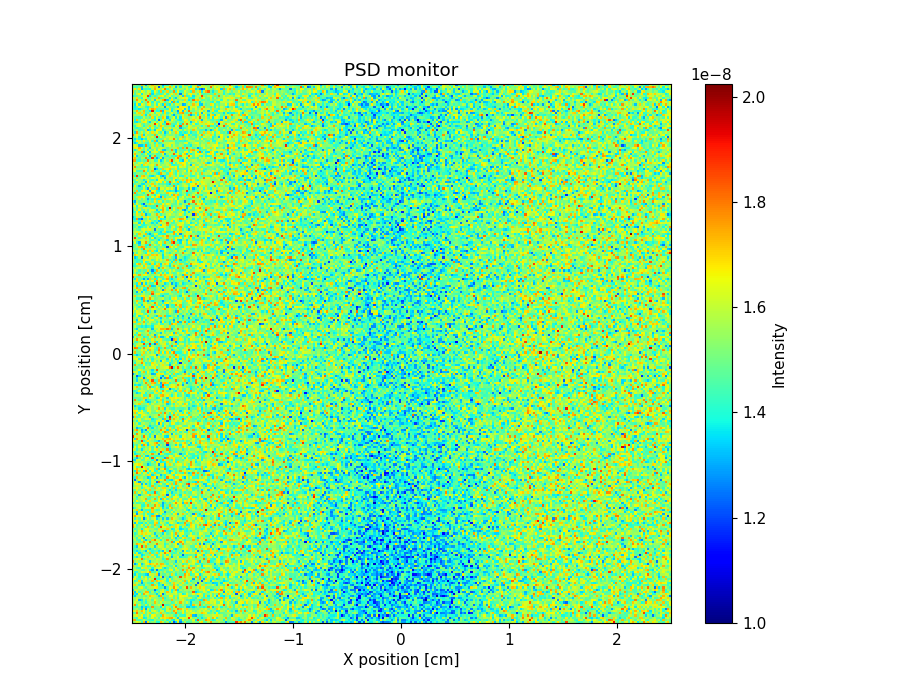

Values plotted in this chart, from the file beside it:
x_axis, Intensity, Error
1.519835830999999974e-08, 1.559819444000000022e-08, 1.639829345999999891e-08, 1.599833924000000033e-08, 1.439828862999999981e-08, 1.719824839000000114e-08, 1.255860442999999930e-08, 1.679816969999999878e-08, 1.479852610000000018e-08, 1.527841401999999886e-08, 1.551836912999999844e-08, 1.399866681999999949e-08, 1.391855762999999954e-08, 1.719817692000000102e-08, 1.599837000999999905e-08, 1.463852431999999983e-08, 1.543829638999999936e-08, 1.367848913999999987e-08, 1.567853792999999876e-08, 1.223876160999999956e-08, 1.351863740000000037e-08, 1.623824786000000147e-08, 1.279867016000000073e-08, 1.447863324999999987e-08
1.743798932000000160e-08, 1.751812898000000018e-08, 1.471846637999999995e-08, 1.447851649999999988e-08, 1.487846300999999948e-08, 1.599820356000000141e-08, 1.487854280000000026e-08, 1.479843728000000032e-08, 1.431855712999999965e-08, 1.399850307999999924e-08, 1.567833154999999882e-08, 1.487847869999999968e-08, 1.527838554999999921e-08, 1.511817915000000015e-08, 1.455862708000000044e-08, 1.575842744000000115e-08, 1.407862446999999978e-08, 1.575837327999999977e-08, 1.407876604000000073e-08, 1.359865025999999990e-08, 1.591853836999999906e-08, 1.655834361000000028e-08, 1.335880747999999923e-08, 1.623841729999999857e-08
1.519826605000000110e-08, 1.479834436000000081e-08, 1.423837253000000064e-08, 1.639831955000000078e-08, 1.687820239000000081e-08, 1.367846618000000017e-08, 1.383859124000000044e-08, 1.559856381000000100e-08, 1.527835527999999899e-08, 1.639829558000000091e-08, 1.503836282000000156e-08, 1.575838624000000125e-08, 1.455857805000000020e-08, 1.631831927000000063e-08, 1.695825097999999965e-08, 1.679827866000000108e-08, 1.703836321999999975e-08, 1.743804848000000127e-08, 1.759836316000000044e-08, 1.623844869999999866e-08, 1.543842282999999929e-08, 1.335853507000000024e-08, 1.607839522000000003e-08, 1.639846242999999868e-08
1.599832596000000073e-08, 1.599822917000000114e-08, 1.671833721999999918e-08, 1.559843914000000047e-08, 1.655824451000000013e-08, 1.431848671000000070e-08, 1.511841673000000011e-08, 1.599844803000000043e-08, 1.455858780000000082e-08, 1.647835101999999945e-08, 1.671830455000000151e-08, 1.527842299999999874e-08, 1.527858788000000035e-08, 1.431868746999999918e-08, 1.743813775999999863e-08, 1.607836545999999981e-08, 1.567837452000000143e-08, 1.535833402999999939e-08, 1.575846323000000114e-08, 1.479862316000000035e-08, 1.383872439000000069e-08, 1.559839557999999915e-08, 1.431857823999999960e-08, 1.423855315999999982e-08
1.463874019999999950e-08, 1.471838581000000024e-08, 1.799792319000000059e-08, 1.543850338000000098e-08, 1.503841779000000139e-08, 1.679827469999999916e-08, 1.471856866999999963e-08, 1.583848176000000131e-08, 1.695812184999999869e-08, 1.463858752000000013e-08, 1.527869122999999938e-08, 1.599826077000000129e-08, 1.535836125999999930e-08, 1.719824499000000005e-08, 1.551838611999999906e-08, 1.535846820000000129e-08, 1.447851528999999966e-08, 1.511834220000000001e-08, 1.447865683999999928e-08, 1.519834286999999879e-08, 1.775830877000000058e-08, 1.447867259000000017e-08, 1.471852065999999938e-08, 1.663836678000000127e-08
1.671815850000000045e-08, 1.599853199999999957e-08, 1.719813301000000042e-08, 1.583834707999999941e-08, 1.727808932999999913e-08, 1.647812287999999852e-08, 1.463852903999999935e-08, 1.591824361999999858e-08, 1.415858042999999936e-08, 1.607816304999999997e-08, 1.639843298999999988e-08, 1.527837993000000106e-08, 1.439855759000000018e-08, 1.599841461000000003e-08, 1.615837417000000049e-08, 1.431863592999999995e-08, 1.607861693000000106e-08, 1.583853666000000062e-08, 1.503838044000000023e-08, 1.759834232999999926e-08, 1.679835549999999845e-08, 1.487851049999999989e-08, 1.535851541000000129e-08, 1.655839863999999913e-08
1.447845729999999920e-08, 1.527855194000000113e-08, 1.567835662000000069e-08, 1.495842935999999923e-08, 1.359853262999999929e-08, 1.695816032000000152e-08, 1.295874937000000045e-08, 1.607858435000000027e-08, 1.463828432999999927e-08, 1.559840340999999950e-08, 1.447858919000000005e-08, 1.487855834999999943e-08, 1.487839718000000050e-08, 1.551831409000000141e-08, 1.415856377000000000e-08, 1.415879209999999950e-08, 1.599836259999999851e-08, 1.719836709000000093e-08, 1.487860479000000034e-08, 1.551833223999999975e-08, 1.607837279999999983e-08, 1.791839071000000067e-08, 1.727816125999999840e-08, 1.631846205000000016e-08
1.463844005000000060e-08, 1.471855896999999985e-08, 1.431837436000000045e-08, 1.503845963000000083e-08, 1.327865499000000036e-08, 1.431859439000000061e-08, 1.343878985000000044e-08, 1.407854709999999943e-08, 1.463861590999999942e-08, 1.775822546000000066e-08, 1.479861251999999927e-08, 1.511849597000000155e-08, 1.527841162000000140e-08, 1.367865374999999924e-08, 1.671836116000000119e-08, 1.455863331000000028e-08, 1.591842682999999891e-08, 1.543861880999999923e-08, 1.415862297000000068e-08, 1.679824997999999988e-08, 1.799828919000000146e-08, 1.527850730999999898e-08, 1.439873960999999997e-08, 1.479843780999999999e-08
1.575829086999999848e-08, 1.775819901999999951e-08, 1.431847590000000072e-08, 1.607824590000000074e-08, 1.471849855000000077e-08, 1.447850448999999952e-08, 1.607834507000000141e-08, 1.447860081999999996e-08, 1.599852287999999865e-08, 1.463851086999999968e-08, 1.551860043000000104e-08, 1.567836848999999835e-08, 1.615835484000000144e-08, 1.535843873999999951e-08, 1.951829848999999917e-08, 1.439855827000000073e-08, 1.431874744000000059e-08, 1.471843334999999984e-08, 1.551832661000000011e-08, 1.703824042000000031e-08, 1.407862812999999995e-08, 1.551831488000000018e-08, 1.479851436000000041e-08, 1.567858700999999985e-08
1.519843664999999923e-08, 1.623841525999999859e-08, 1.543844608000000092e-08, 1.527862183000000042e-08, 1.415846561999999932e-08, 1.511843880000000102e-08, 1.391865779000000069e-08, 1.535855348999999887e-08, 1.559831550999999960e-08, 1.527839669000000045e-08, 1.727822494999999901e-08, 1.567839787999999961e-08, 1.511846434999999841e-08, 1.615852893999999903e-08, 1.511843627999999890e-08, 1.559856971000000123e-08, 1.527857893000000163e-08, 1.535847534000000125e-08, 1.431871109999999960e-08, 1.479858380000000037e-08, 1.615837819000000144e-08, 1.535857521000000050e-08, 1.743837899000000058e-08, 1.599845517999999857e-08
1.519846671000000121e-08, 1.551847421999999902e-08, 1.655839180000000092e-08, 1.319860752999999973e-08, 1.367850287000000045e-08, 1.551845587999999880e-08, 1.431850167999999935e-08, 1.575847946000000086e-08, 1.583841827000000076e-08, 1.463848889000000062e-08, 1.647845769000000086e-08, 1.559828587999999893e-08, 1.519849181000000094e-08, 1.511851488999999897e-08, 1.695836204000000097e-08, 1.455875406999999973e-08, 1.479856244999999936e-08, 1.487864828999999931e-08, 1.735825921999999858e-08, 1.527864186000000134e-08, 1.527851706000000126e-08, 1.503845743000000012e-08, 1.583841550999999922e-08, 1.663849213000000070e-08
1.599824032999999874e-08, 1.543845657999999930e-08, 1.591833624000000130e-08, 1.543843488999999884e-08, 1.511839578000000088e-08, 1.607830098000000043e-08, 1.551833553999999915e-08, 1.527841508999999970e-08, 1.647825237999999844e-08, 1.543840155000000045e-08, 1.551847663999999946e-08, 1.535847230000000095e-08, 1.487852562999999926e-08, 1.471864860999999964e-08, 1.735826050000000097e-08, 1.391851618000000039e-08, 1.495852577999999986e-08, 1.559859554000000069e-08, 1.575858437000000105e-08, 1.479855891000000055e-08, 1.687833637000000084e-08, 1.415855774000000023e-08, 1.631843190999999948e-08, 1.591844257000000161e-08
1.439845532000000017e-08, 1.335858584000000037e-08, 1.503851132999999911e-08, 1.543845827000000000e-08, 1.503844857000000160e-08, 1.535825565000000054e-08, 1.439846647999999943e-08, 1.559841823000000058e-08, 1.719810195000000144e-08, 1.679830008999999915e-08, 1.583842610000000111e-08, 1.535844383000000130e-08, 1.351874050000000015e-08, 1.751847400999999883e-08, 1.487843939000000055e-08, 1.511851189999999951e-08, 1.503851664000000064e-08, 1.655852079999999903e-08, 1.663824069000000062e-08, 1.455861647000000053e-08, 1.543849768999999900e-08, 1.479859455999999950e-08, 1.655832918000000114e-08, 1.655827822000000078e-08
1.775810255999999954e-08, 1.383866154999999952e-08, 1.351877009999999966e-08, 1.623836654000000158e-08, 1.423847034000000022e-08, 1.751812714000000026e-08, 1.623827487000000164e-08, 1.615845442999999861e-08, 1.487863705999999954e-08, 1.511846397999999946e-08, 1.511855204000000006e-08, 1.351862902000000068e-08, 1.527859035999999982e-08, 1.639836434999999851e-08, 1.247877250000000071e-08, 1.455861963000000055e-08, 1.607847284000000128e-08, 1.575846580000000080e-08, 1.583851870999999903e-08, 1.583856709999999973e-08, 1.615840244000000007e-08, 1.503859831999999888e-08, 1.607856475000000063e-08, 1.375874760999999977e-08
1.703824963999999961e-08, 1.335883463000000044e-08, 1.599841337999999848e-08, 1.439844415999999926e-08, 1.495841607999999963e-08, 1.575845626000000008e-08, 1.735832163000000011e-08, 1.727808988999999997e-08, 1.415857985000000050e-08, 1.567836257999999994e-08, 1.383864919999999972e-08, 1.543832090000000039e-08, 1.439859481000000014e-08, 1.623834620999999891e-08, 1.631853598000000006e-08, 1.487854210999999988e-08, 1.727827923999999994e-08, 1.583845218000000148e-08, 1.415864292999999943e-08, 1.599839816000000058e-08, 1.647834114000000093e-08, 1.415859483000000064e-08, 1.447864393000000030e-08, 1.503854706000000008e-08
1.351865452000000054e-08, 1.591834848000000123e-08, 1.591838462999999869e-08, 1.535845543999999987e-08, 1.511857152000000164e-08, 1.527841636000000060e-08, 1.575833648000000127e-08, 1.439865700000000027e-08, 1.503858166000000118e-08, 1.495855142999999893e-08, 1.247869658000000000e-08, 1.391880278000000076e-08, 1.487854839000000056e-08, 1.559844464000000057e-08, 1.631840303999999971e-08, 1.495862826999999960e-08, 1.399859116999999936e-08, 1.623844761999999964e-08, 1.391870807000000051e-08, 1.511874015999999849e-08, 1.759839683999999993e-08, 1.351870840999999968e-08, 1.559854629000000071e-08, 1.503851443999999993e-08
1.551835923999999843e-08, 1.503842633999999997e-08, 1.471846597999999982e-08, 1.615843150999999991e-08, 1.663838616000000116e-08, 1.511841288000000136e-08, 1.431852586000000077e-08, 1.535848117000000096e-08, 1.567854025000000082e-08, 1.583845113999999850e-08, 1.663833828999999864e-08, 1.687816964000000113e-08, 1.471851276000000017e-08, 1.447860170000000057e-08, 1.479849942999999945e-08, 1.279882725999999952e-08, 1.439860757999999974e-08, 1.639854855999999917e-08, 1.591852038999999962e-08, 1.775823841000000065e-08, 1.647840021999999859e-08, 1.575861819000000157e-08, 1.439869211999999956e-08, 1.559861885000000134e-08
1.615836366000000061e-08, 1.703835957999999925e-08, 1.559840309999999957e-08, 1.423847844999999933e-08, 1.455856346000000034e-08, 1.383864574999999945e-08, 1.583820823999999883e-08, 1.543850881000000056e-08, 1.495857333000000095e-08, 1.759825180000000068e-08, 1.455866207000000018e-08, 1.599851230999999975e-08, 1.383863962999999948e-08, 1.447849097000000051e-08, 1.319872932000000067e-08, 1.639840313000000128e-08, 1.559853370999999968e-08, 1.511866314000000074e-08, 1.503854720999999930e-08, 1.719839283000000020e-08, 1.567856019999999974e-08, 1.431862714000000030e-08, 1.615848982999999997e-08, 1.543857407999999871e-08
1.559855979000000005e-08, 1.535833255999999842e-08, 1.615821691999999916e-08, 1.543849653999999946e-08, 1.295875990000000000e-08, 1.479851099000000049e-08, 1.543853635999999859e-08, 1.455850658000000008e-08, 1.447850603999999919e-08, 1.399880115000000046e-08, 1.607852828999999993e-08, 1.511846767999999898e-08, 1.367865542000000027e-08, 1.535853634999999903e-08, 1.615833654999999875e-08, 1.575840622999999952e-08, 1.511844099000000023e-08, 1.439859088999999922e-08, 1.559873917000000131e-08, 1.703833189999999837e-08, 1.599846968999999973e-08, 1.583847568999999888e-08, 1.519858481000000080e-08, 1.679841004000000028e-08
1.607829360000000105e-08, 1.407870325000000041e-08, 1.471860544000000027e-08, 1.703814567999999889e-08, 1.343879588000000021e-08, 1.607829014000000094e-08, 1.583855693999999914e-08, 1.535841819999999859e-08, 1.519851330000000133e-08, 1.735844737000000148e-08, 1.455855276000000024e-08, 1.719835755999999838e-08, 1.599835046000000026e-08, 1.687829444000000121e-08, 1.623842661999999956e-08, 1.551848734000000122e-08, 1.391872418000000052e-08, 1.679835620000000032e-08, 1.551852665000000035e-08, 1.519858275999999932e-08, 1.503857115999999949e-08, 1.583853750000000022e-08, 1.615859313999999965e-08, 1.503864714999999906e-08
1.671827051999999943e-08, 1.623841587999999845e-08, 1.463861851000000025e-08, 1.455861985000000029e-08, 1.543840923999999976e-08, 1.551859069999999843e-08, 1.655845054000000079e-08, 1.487862410999999955e-08, 1.631831040000000062e-08, 1.575824339000000121e-08, 1.911803407000000097e-08, 1.431853239000000070e-08, 1.415872067000000039e-08, 1.495860417999999838e-08, 1.495859240000000091e-08, 1.607844396000000002e-08, 1.391869717000000034e-08, 1.647843170999999886e-08, 1.439866537000000013e-08, 1.535869808999999864e-08, 1.575842134000000086e-08, 1.567868725000000136e-08, 1.519860464999999985e-08, 1.591859402000000109e-08
1.375868485000000061e-08, 1.623846772000000108e-08, 1.543837441000000073e-08, 1.383851200000000065e-08, 1.631837446999999838e-08, 1.487848868999999972e-08, 1.599838260999999976e-08, 1.431864959000000001e-08, 1.463859513000000073e-08, 1.623830278000000045e-08, 1.463865876000000067e-08, 1.495855373999999950e-08, 1.455862510999999932e-08, 1.663844539000000135e-08, 1.231870814999999977e-08, 1.519874473000000017e-08, 1.479850963999999923e-08, 1.327879487000000061e-08, 1.431878386000000029e-08, 1.551859606999999899e-08, 1.591856065000000153e-08, 1.463862250999999987e-08, 1.847817509000000148e-08, 1.559858425000000024e-08
1.495854147999999990e-08, 1.359856513999999956e-08, 1.567849954000000125e-08, 1.415858915000000015e-08, 1.463863732999999930e-08, 1.423866906000000037e-08, 1.351871864000000079e-08, 1.311885997000000041e-08, 1.631831027000000107e-08, 1.599854090999999894e-08, 1.559855081000000016e-08, 1.695833100999999985e-08, 1.287888081000000060e-08, 1.543843838000000012e-08, 1.455878664000000068e-08, 1.471853439999999979e-08, 1.543843038999999906e-08, 1.455841557999999920e-08, 1.695850016000000000e-08, 1.535852018000000165e-08, 1.383890094999999974e-08, 1.519861645999999849e-08, 1.463870066000000079e-08, 1.447874924000000062e-08
1.623839796000000134e-08, 1.399859482999999954e-08, 1.399849847999999943e-08, 1.519852676999999951e-08, 1.615852611999999847e-08, 1.583864439000000137e-08, 1.559853084999999976e-08, 1.647835839999999882e-08, 1.751830918999999956e-08, 1.439856604000000040e-08, 1.455863107000000022e-08, 1.591838138000000014e-08, 1.391862200000000070e-08, 1.551851157000000017e-08, 1.487864280000000071e-08, 1.583855402999999838e-08, 1.447867457999999932e-08, 1.463846714999999931e-08, 1.503858387000000006e-08, 1.575863145999999968e-08, 1.479873579999999920e-08, 1.527862704999999844e-08, 1.471870189000000041e-08, 1.535864209999999883e-08
1.463852586999999950e-08, 1.599839056000000147e-08, 1.567846732999999942e-08, 1.535858255000000052e-08, 1.455849568999999975e-08, 1.455876518999999963e-08, 1.543849710999999849e-08, 1.599850323000000148e-08, 1.391856488999999920e-08, 1.311875670999999992e-08, 1.543864909000000094e-08, 1.247885230999999951e-08, 1.479848070000000060e-08, 1.423871791000000023e-08, 1.455863151999999954e-08, 1.527848049000000069e-08, 1.487853863000000009e-08, 1.631851470999999941e-08, 1.647836708000000027e-08, 1.415871386999999988e-08, 1.591857144000000018e-08, 1.591838145000000066e-08, 1.479864531999999980e-08, 1.775838419999999932e-08
1.567850124000000013e-08, 1.543838075999999862e-08, 1.439838279000000071e-08, 1.399860119000000057e-08, 1.655842333000000055e-08, 1.575837961999999947e-08, 1.687843656999999969e-08, 1.535854339000000061e-08, 1.599847096999999881e-08, 1.383877844000000055e-08, 1.591852257999999883e-08, 1.607853699999999923e-08, 1.631852590000000148e-08, 1.655831904999999841e-08, 1.463874153999999926e-08, 1.351882592000000058e-08, 1.447863107000000050e-08, 1.575853798999999917e-08, 1.511859850000000065e-08, 1.495852291999999994e-08, 1.663851433999999934e-08, 1.463877395999999934e-08, 1.519869340999999903e-08, 1.535855368000000075e-08
1.727822986999999860e-08, 1.559847990999999907e-08, 1.527845692000000095e-08, 1.623854083999999924e-08, 1.455863175000000077e-08, 1.535839697000000059e-08, 1.567845517000000150e-08, 1.431845210999999959e-08, 1.439866570999999958e-08, 1.559846098000000015e-08, 1.727829100000000104e-08, 1.559849289000000023e-08, 1.503861140999999991e-08, 1.687837759000000041e-08, 1.607845168000000049e-08, 1.631830743999999901e-08, 1.527847530000000053e-08, 1.479869160999999983e-08, 1.463866506999999921e-08, 1.623856298999999886e-08, 1.351869126000000001e-08, 1.511850960999999861e-08, 1.551873188000000075e-08, 1.735843468999999876e-08
1.559845489999999954e-08, 1.287869153999999933e-08, 1.399863731000000018e-08, 1.655835989999999902e-08, 1.343859525999999946e-08, 1.471866202000000044e-08, 1.631837007999999847e-08, 1.663841459000000146e-08, 1.727838380000000085e-08, 1.687847725999999960e-08, 1.615853654999999964e-08, 1.727833925000000071e-08, 1.575831803000000118e-08, 1.735844278999999969e-08, 1.719839820000000075e-08, 1.503856143000000019e-08, 1.423866513999999945e-08, 1.551846257999999928e-08, 1.583848200999999891e-08, 1.447862430999999934e-08, 1.543863392000000058e-08, 1.519863721000000096e-08, 1.575857415000000143e-08, 1.415868506000000078e-08
1.783821607000000054e-08, 1.511862052999999890e-08, 1.583840488000000129e-08, 1.527865126000000103e-08, 1.543846351000000101e-08, 1.583855664999999888e-08, 1.647841828000000004e-08, 1.543857542000000012e-08, 1.351869583000000031e-08, 1.527867592999999946e-08, 1.551845789999999911e-08, 1.583866151000000154e-08, 1.543857228999999962e-08, 1.535860422999999949e-08, 1.511867982999999961e-08, 1.439866579999999977e-08, 1.479863321999999925e-08, 1.543854136999999837e-08, 1.511868079000000057e-08, 1.503856150000000071e-08, 1.335873840000000003e-08, 1.575846041999999876e-08, 1.495864496999999996e-08, 1.663852045999999931e-08
1.495855386000000087e-08, 1.583837552999999938e-08, 1.623836787000000151e-08, 1.623845286999999883e-08, 1.807838943999999922e-08, 1.447859653999999992e-08, 1.551838232000000116e-08, 1.519851052000000012e-08, 1.575855140999999980e-08, 1.583852462000000075e-08, 1.527848235999999847e-08, 1.599837106999999840e-08, 1.575857973999999841e-08, 1.567878380000000153e-08, 1.407866870000000015e-08, 1.471871964000000028e-08, 1.767833757999999995e-08, 1.487880384999999993e-08, 1.615869620999999991e-08, 1.583850925000000032e-08, 1.519852458000000030e-08, 1.575854898999999936e-08, 1.591852740000000003e-08, 1.551861054999999897e-08
1.439869322999999975e-08, 1.471864092000000033e-08, 1.367878463999999977e-08, 1.535838642999999955e-08, 1.391877333000000047e-08, 1.583849834999999849e-08, 1.575845496999999950e-08, 1.711834384999999942e-08, 1.591848581999999968e-08, 1.495842893000000124e-08, 1.615847274999999916e-08, 1.391869660999999950e-08, 1.439874497000000069e-08, 1.591852306999999915e-08, 1.455866161999999921e-08, 1.591843449000000036e-08, 1.615853580000000023e-08, 1.559845897999999951e-08, 1.311880062000000051e-08, 1.543855105000000013e-08, 1.519847580999999914e-08, 1.647854479000000050e-08, 1.375864516999999921e-08, 1.415880528000000072e-08
1.399866616000000027e-08, 1.671843833000000147e-08, 1.583858953999999961e-08, 1.575848019000000059e-08, 1.351872830999999941e-08, 1.383888759999999962e-08, 1.543834051000000151e-08, 1.519866606999999924e-08, 1.495850250999999856e-08, 1.687832395999999870e-08, 1.447874959999999974e-08, 1.391867353000000009e-08, 1.575859758000000013e-08, 1.671850206000000144e-08, 1.495851585000000049e-08, 1.607861402999999848e-08, 1.423855770000000061e-08, 1.647854834000000081e-08, 1.383871167000000028e-08, 1.559867969000000022e-08, 1.559843012000000123e-08, 1.511874581999999930e-08, 1.511865298000000015e-08, 1.231891483999999965e-08
1.591854783000000109e-08, 1.431860203000000073e-08, 1.631834384999999887e-08, 1.351871159999999921e-08, 1.431849581000000029e-08, 1.559865566000000133e-08, 1.487875720000000078e-08, 1.463861472000000053e-08, 1.727840345000000132e-08, 1.423859425999999969e-08, 1.503870005999999922e-08, 1.711840247000000123e-08, 1.439869738000000024e-08, 1.615861805000000081e-08, 1.583858888000000039e-08, 1.799837079999999918e-08, 1.671855264999999953e-08, 1.535854867000000097e-08, 1.463875638000000002e-08, 1.415876376999999924e-08, 1.463871376000000000e-08, 1.583858227000000010e-08, 1.415885975000000039e-08, 1.519860681000000120e-08
1.471849064000000007e-08, 1.431849296000000021e-08, 1.359861334999999988e-08, 1.439868475999999986e-08, 1.527845581000000076e-08, 1.439884630999999924e-08, 1.319868609000000062e-08, 1.647837356000000101e-08, 1.471857570999999956e-08, 1.407874902000000060e-08, 1.471865395000000068e-08, 1.479864118000000080e-08, 1.375870792000000019e-08, 1.463856122000000002e-08, 1.327869169000000048e-08, 1.647846955999999852e-08, 1.471868478999999992e-08, 1.879839296999999902e-08, 1.415869050000000020e-08, 1.551844902000000091e-08, 1.415874903000000016e-08, 1.527855926999999967e-08, 1.551854646000000154e-08, 1.303893712999999947e-08
1.455852442999999998e-08, 1.471854974000000071e-08, 1.479859263999999922e-08, 1.527854535999999871e-08, 1.679840674000000088e-08, 1.615847199000000156e-08, 1.535854922999999850e-08, 1.455865864999999942e-08, 1.359876574000000064e-08, 1.471858864999999971e-08, 1.575850113999999983e-08, 1.487857993000000002e-08, 1.495879259000000037e-08, 1.559855623999999974e-08, 1.631857785000000067e-08, 1.615853288000000128e-08, 1.487855888000000076e-08, 1.567862278999999835e-08, 1.647860376999999978e-08, 1.399867348000000062e-08, 1.351885837000000017e-08, 1.447885702000000056e-08, 1.551874166000000089e-08, 1.615852902999999923e-08
1.527850349000000141e-08, 1.415862864999999951e-08, 1.335873265000000068e-08, 1.615847167000000013e-08, 1.847824950999999840e-08, 1.471867571999999984e-08, 1.743851774999999915e-08, 1.535872075999999975e-08, 1.559839819000000148e-08, 1.591847387000000001e-08, 1.335873888000000052e-08, 1.519860767999999866e-08, 1.631858739999999958e-08, 1.623845878999999873e-08, 1.591860089000000047e-08, 1.439871393999999957e-08, 1.591846166999999943e-08, 1.527858833999999950e-08, 1.487880646000000060e-08, 1.535879004999999884e-08, 1.639858953999999933e-08, 1.575871864000000133e-08, 1.415864186000000025e-08, 1.535859464000000123e-08
1.551860728999999892e-08, 1.535868088999999978e-08, 1.743836704000000091e-08, 1.687835280999999880e-08, 1.583859837000000027e-08, 1.591854586999999980e-08, 1.671841005000000040e-08, 1.431869265999999934e-08, 1.535864249999999895e-08, 1.559865989000000053e-08, 1.591849650999999995e-08, 1.791842497000000068e-08, 1.543855604999999842e-08, 1.575868167000000063e-08, 1.599848939999999923e-08, 1.399878098999999999e-08, 1.479852244999999984e-08, 1.591861380000000111e-08, 1.503863781999999989e-08, 1.575863976999999885e-08, 1.655867185999999987e-08, 1.311885917000000015e-08, 1.495876796000000129e-08, 1.751853820000000126e-08
1.479869405999999979e-08, 1.519856865999999979e-08, 1.543854298999999856e-08, 1.455865504000000009e-08, 1.503860787999999928e-08, 1.759842865000000163e-08, 1.623843705000000073e-08, 1.607847257999999888e-08, 1.783853765999999899e-08, 1.535856987999999930e-08, 1.583855214000000092e-08, 1.543855199999999961e-08, 1.631852308000000092e-08, 1.591859872999999912e-08, 1.591876332999999865e-08, 1.471870714999999944e-08, 1.583861101999999851e-08, 1.519873491999999886e-08, 1.783841789999999986e-08, 1.359875630999999979e-08, 1.639857678999999940e-08, 1.655866342999999933e-08, 1.775842634000000051e-08, 1.663854240999999886e-08
1.487861917000000029e-08, 1.583870053000000041e-08, 1.463856216999999949e-08, 1.447862110000000013e-08, 1.655840446999999884e-08, 1.471875217000000022e-08, 1.327884253999999976e-08, 1.495871702000000060e-08, 1.447865176000000064e-08, 1.703843412000000084e-08, 1.815828562999999911e-08, 1.607839718999999950e-08, 1.559872369000000101e-08, 1.391887029000000060e-08, 1.575869079999999973e-08, 1.503867178999999964e-08, 1.767839176000000101e-08, 1.567858156000000059e-08, 1.471881706999999941e-08, 1.591858595000000133e-08, 1.439865812000000030e-08, 1.495870090999999894e-08, 1.623871617999999988e-08, 1.519862646999999986e-08
1.615846726999999873e-08, 1.543873316999999995e-08, 1.415882483999999935e-08, 1.615847123999999884e-08, 1.495856872999999948e-08, 1.295876441999999945e-08, 1.631836976999999853e-08, 1.527853905000000017e-08, 1.567844809000000056e-08, 1.503856922000000118e-08, 1.519858616000000041e-08, 1.455869658999999927e-08, 1.407877943000000021e-08, 1.607861992999999870e-08, 1.471873261999999978e-08, 1.511869312000000070e-08, 1.495867451999999863e-08, 1.447870263000000081e-08, 1.647862813000000159e-08, 1.519872325000000126e-08, 1.351886314000000053e-08, 1.511874743000000130e-08, 1.431858953999999989e-08, 1.663859258999999864e-08
1.567853477000000040e-08, 1.471867034999999929e-08, 1.567851337000000020e-08, 1.503871284999999850e-08, 1.463861872000000015e-08, 1.671852263999999840e-08, 1.511860294999999958e-08, 1.551856023999999964e-08, 1.423871457999999966e-08, 1.631844314000000091e-08, 1.511861593000000074e-08, 1.343874146999999958e-08, 1.591879071000000109e-08, 1.455870255000000018e-08, 1.535864713999999977e-08, 1.551853796999999866e-08, 1.519869808999999919e-08, 1.543865752999999966e-08, 1.631855787000000059e-08, 1.463862474999999992e-08, 1.655845382000000051e-08, 1.311886957000000016e-08, 1.631853332999999839e-08, 1.407870918000000015e-08
1.559855077999999900e-08, 1.407860820000000071e-08, 1.471863370999999985e-08, 1.615859714999999911e-08, 1.703843603000000129e-08, 1.599856483999999945e-08, 1.687844015000000117e-08, 1.615840611999999992e-08, 1.623855376000000138e-08, 1.543870788999999984e-08, 1.335883435000000002e-08, 1.511862804999999931e-08, 1.511863121999999917e-08, 1.487866872000000037e-08, 1.351891005000000043e-08, 1.607848239000000019e-08, 1.447870702000000072e-08, 1.503866195000000047e-08, 1.655846664000000096e-08, 1.487870802999999950e-08, 1.751845660999999990e-08, 1.503872599000000037e-08, 1.623854063000000100e-08, 1.647865857999999889e-08
1.439879136000000075e-08, 1.591850406000000153e-08, 1.463872721000000015e-08, 1.615850367999999859e-08, 1.751831536999999855e-08, 1.527856770000000020e-08, 1.583861456999999882e-08, 1.647853716999999840e-08, 1.455869177999999956e-08, 1.527842474000000029e-08, 1.575846533000000016e-08, 1.503872832999999880e-08, 1.583854509999999934e-08, 1.671848831000000119e-08, 1.807843870999999888e-08, 1.311879144000000057e-08, 1.431879613999999957e-08, 1.511862950000000060e-08, 1.559864237000000023e-08, 1.439874276000000015e-08, 1.559862743999999928e-08, 1.663859937999999932e-08, 1.471870009999999967e-08, 1.599866220999999955e-08
1.495849951999999909e-08, 1.439864822000000045e-08, 1.495863453000000061e-08, 1.543851482000000066e-08, 1.367867406000000059e-08, 1.551852016999999961e-08, 1.655844992000000092e-08, 1.623853739999999881e-08, 1.567865447999999869e-08, 1.559860689000000017e-08, 1.479869291000000025e-08, 1.447865975999999988e-08, 1.687844438999999855e-08, 1.559846582000000103e-08, 1.575854428999999952e-08, 1.559853356999999864e-08, 1.703851144999999853e-08, 1.567862828999999845e-08, 1.367880540000000044e-08, 1.391872362999999951e-08, 1.607853736000000001e-08, 1.567869417999999976e-08, 1.351886512999999968e-08, 1.375888669999999961e-08
1.775830421999999996e-08, 1.567860944999999972e-08, 1.471873429000000081e-08, 1.519844983999999864e-08, 1.575844895000000122e-08, 1.527862813000000077e-08, 1.407861111999999966e-08, 1.727845915000000088e-08, 1.519852598999999893e-08, 1.455870748999999944e-08, 1.583874375000000062e-08, 1.551863917000000115e-08, 1.423881366000000014e-08, 1.847820236000000074e-08, 1.647853049999999909e-08, 1.655852053999999994e-08, 1.551867879999999839e-08, 1.543868313999999939e-08, 1.679856813999999939e-08, 1.511875027000000155e-08, 1.695849731999999976e-08, 1.623873852000000138e-08, 1.383884188000000026e-08, 1.599877198000000030e-08
1.759832968999999920e-08, 1.623850542000000152e-08, 1.423882559999999998e-08, 1.511863400999999857e-08, 1.655860554999999875e-08, 1.431874766000000033e-08, 1.607844884999999843e-08, 1.463854463999999936e-08, 1.599860718999999889e-08, 1.487858644000000028e-08, 1.727844675000000023e-08, 1.479868618000000025e-08, 1.471871931000000067e-08, 1.471866688999999918e-08, 1.631871975000000124e-08, 1.447867253999999933e-08, 1.559868406000000045e-08, 1.375873380000000050e-08, 1.463872562999999932e-08, 1.503877673000000099e-08, 1.695843754000000022e-08, 1.631867025000000035e-08, 1.543865794999999947e-08, 1.535870063000000044e-08
1.551851676000000034e-08, 1.327880308999999959e-08, 1.631842549999999926e-08, 1.391868281999999991e-08, 1.375878960000000009e-08, 1.551851566000000164e-08, 1.391879158000000049e-08, 1.559859150000000007e-08, 1.423882249000000081e-08, 1.431861148999999944e-08, 1.687842591999999878e-08, 1.719837272000000057e-08, 1.391879279000000072e-08, 1.615864996999999907e-08, 1.575863983999999937e-08, 1.519859060999999934e-08, 1.383872335999999921e-08, 1.607868124000000154e-08, 1.647863709999999998e-08, 1.551870175999999976e-08, 1.511880149999999918e-08, 1.351879096000000036e-08, 1.407887510999999960e-08, 1.439869293999999949e-08
1.543857494000000130e-08, 1.615845615999999866e-08, 1.679836787999999942e-08, 1.511868888000000001e-08, 1.551869008000000066e-08, 1.503868357000000041e-08, 1.607859580999999962e-08, 1.487873351999999952e-08, 1.503864368000000077e-08, 1.455879864999999938e-08, 1.623859039000000098e-08, 1.583860758999999957e-08, 1.463867494999999938e-08, 1.575871280000000013e-08, 1.471872088000000001e-08, 1.575859209999999970e-08, 1.543872315000000040e-08, 1.591865877000000105e-08, 1.583868761999999977e-08, 1.559870626000000091e-08, 1.439879980999999931e-08, 1.607865017000000106e-08, 1.575867934999999857e-08, 1.495873219999999915e-08
1.647856369000000156e-08, 1.423872424000000009e-08, 1.551882291999999934e-08, 1.479858753999999925e-08, 1.655853491000000005e-08, 1.263893076999999982e-08, 1.455859203000000002e-08, 1.615861945000000125e-08, 1.479874679999999939e-08, 1.575849724000000024e-08, 1.623849912000000116e-08, 1.359880574000000016e-08, 1.463865676000000003e-08, 1.567873703999999920e-08, 1.343877362000000073e-08, 1.535870988999999909e-08, 1.335887701999999922e-08, 1.519870034000000074e-08, 1.735864512000000082e-08, 1.623856617000000020e-08, 1.583860900999999969e-08, 1.535872352999999947e-08, 1.463876491000000059e-08, 1.327896265999999967e-08
1.639846189999999900e-08, 1.743848075000000059e-08, 1.671840396000000160e-08, 1.607856282999999870e-08, 1.671833805000000061e-08, 1.455865548999999941e-08, 1.663846623999999890e-08, 1.567866489999999837e-08, 1.407867336000000064e-08, 1.735841657000000159e-08, 1.703857925000000029e-08, 1.287885665000000051e-08, 1.263889200000000020e-08, 1.383872677999999997e-08, 1.567869629999999846e-08, 1.487880728000000053e-08, 1.599889175999999911e-08, 1.551865706999999858e-08, 1.567858099000000157e-08, 1.551862639000000005e-08, 1.607861325999999939e-08, 1.511864485000000136e-08, 1.591852732000000133e-08, 1.503872748000000101e-08
1.623853509000000155e-08, 1.615850685999999994e-08, 1.279877420000000015e-08, 1.559852540000000050e-08, 1.543858489999999851e-08, 1.431871749000000015e-08, 1.607841785999999997e-08, 1.407876202999999962e-08, 1.447873570000000027e-08, 1.375879119000000076e-08, 1.567854251000000055e-08, 1.647855195000000014e-08, 1.495863302999999847e-08, 1.631850825999999983e-08, 1.415878207000000011e-08, 1.423872041999999921e-08, 1.535868449000000092e-08, 1.527870486000000157e-08, 1.447874856999999991e-08, 1.623866889999999937e-08, 1.695856350999999952e-08, 1.319891383999999960e-08, 1.583878039999999990e-08, 1.711850802999999915e-08
1.559861423999999838e-08, 1.487855366999999926e-08, 1.343884393999999965e-08, 1.687847059000000028e-08, 1.679863139000000053e-08, 1.479883648000000019e-08, 1.503868056000000127e-08, 1.703849417000000096e-08, 1.439868529999999937e-08, 1.711844631000000131e-08, 1.519863288000000008e-08, 1.519878616000000130e-08, 1.551852127999999980e-08, 1.615858302999999990e-08, 1.583869654000000063e-08, 1.287897678000000026e-08, 1.487865802000000027e-08, 1.487866750000000031e-08, 1.615859033999999876e-08, 1.431886935999999942e-08, 1.599855773000000066e-08, 1.543864468000000136e-08, 1.567864126999999961e-08, 1.495871746000000008e-08
1.647840114000000020e-08, 1.559854933999999920e-08, 1.703851000000000055e-08, 1.479865378999999969e-08, 1.319881491999999983e-08, 1.503867989999999875e-08, 1.423866302000000076e-08, 1.439873142000000051e-08, 1.415876947999999924e-08, 1.703865447000000077e-08, 1.503862430000000087e-08, 1.423876662000000070e-08, 1.455879901000000016e-08, 1.663863121999999888e-08, 1.495862342999999872e-08, 1.503870062000000006e-08, 1.551861584000000082e-08, 1.495873483999999933e-08, 1.447873616999999926e-08, 1.623845490999999882e-08, 1.495879009000000123e-08, 1.591859448000000024e-08, 1.551860994999999878e-08, 1.503871679000000075e-08
1.367885128000000050e-08, 1.455872865000000023e-08, 1.543851782999999980e-08, 1.615854164999999961e-08, 1.439882415999999963e-08, 1.535859003000000158e-08, 1.631839930000000083e-08, 1.631854499999999930e-08, 1.591856380999999989e-08, 1.775848267000000142e-08, 1.639852402000000028e-08, 1.599870351999999932e-08, 1.551867722999999905e-08, 1.623856464999999840e-08, 1.359879728999999995e-08, 1.503863297000000083e-08, 1.375878960000000009e-08, 1.655848416999999943e-08, 1.743838126999999998e-08, 1.487871420000000031e-08, 1.511878388000000051e-08, 1.519871495000000027e-08, 1.599865581000000082e-08, 1.575866981999999933e-08
1.607846066000000038e-08, 1.551839726000000030e-08, 1.591859828000000145e-08, 1.607844953999999882e-08, 1.407869181000000073e-08, 1.391879483000000070e-08, 1.535868933999999999e-08, 1.743841022999999995e-08, 1.527856083000000082e-08, 1.519865216000000159e-08, 1.767829565000000032e-08, 1.591859273000000051e-08, 1.695843901999999937e-08, 1.447874662999999995e-08, 1.319876165000000055e-08, 1.519874811000000157e-08, 1.455876170000000001e-08, 1.735844557999999909e-08, 1.463861159999999986e-08, 1.535878667999999892e-08, 1.631863564999999925e-08, 1.487886611000000059e-08, 1.663863737000000001e-08, 1.535884484999999976e-08
1.399875886000000005e-08, 1.535861499000000028e-08, 1.431866608000000047e-08, 1.447865184999999918e-08, 1.495854585000000013e-08, 1.431871213999999927e-08, 1.671859805000000077e-08, 1.511862861000000015e-08, 1.471879792000000075e-08, 1.591848594000000105e-08, 1.607858487999999994e-08, 1.671857701999999952e-08, 1.495854115000000029e-08, 1.527867182999999981e-08, 1.303891153999999942e-08, 1.423881994000000082e-08, 1.527865871000000092e-08, 1.439868109999999968e-08, 1.527871634999999878e-08, 1.639861745999999962e-08, 1.775850730000000051e-08, 1.631863138999999888e-08, 1.607867543999999969e-08, 1.343887179999999927e-08
1.631854874999999967e-08, 1.487859243000000070e-08, 1.655851241000000115e-08, 1.543861496999999867e-08, 1.551865910000000038e-08, 1.655854434999999909e-08, 1.455868860999999971e-08, 1.591876576999999876e-08, 1.695852352000000149e-08, 1.535859839999999979e-08, 1.439866167000000060e-08, 1.487879827999999932e-08, 1.639854642000000080e-08, 1.575865036000000074e-08, 1.463867028000000070e-08, 1.543880587000000162e-08, 1.599870158000000102e-08, 1.551872394000000054e-08, 1.535880916000000146e-08, 1.431881405999999999e-08, 1.631875982000000127e-08, 1.511869840999999924e-08, 1.615865446000000067e-08, 1.471888449000000071e-08
1.551853457999999907e-08, 1.551854127999999955e-08, 1.455865941000000032e-08, 1.551850623000000079e-08, 1.607849577000000148e-08, 1.591850927999999955e-08, 1.751845930999999911e-08, 1.439870697000000016e-08, 1.455881704000000045e-08, 1.575862368999999836e-08, 1.759839237999999950e-08, 1.463866524999999959e-08, 1.615870708999999875e-08, 1.343869399000000066e-08, 1.735844014999999951e-08, 1.663867122999999989e-08, 1.415873651999999965e-08, 1.551862540000000122e-08, 1.711861446999999933e-08, 1.615861055000000007e-08, 1.575871216999999877e-08, 1.471886073000000075e-08, 1.639860960999999960e-08, 1.463880005999999939e-08
1.631861382000000106e-08, 1.559867326000000032e-08, 1.407877543000000058e-08, 1.559854554999999948e-08, 1.623846151999999910e-08, 1.551861407999999960e-08, 1.575856490999999914e-08, 1.495885650000000072e-08, 1.455872213000000013e-08, 1.487876112999999988e-08, 1.535872970999999846e-08, 1.455875348999999921e-08, 1.703844614999999922e-08, 1.567872741000000159e-08, 1.519874219999999986e-08, 1.407886209000000075e-08, 1.687849476000000021e-08, 1.503882618000000104e-08, 1.439875873000000077e-08, 1.655852254999999876e-08, 1.647867203999999888e-08, 1.607869379999999959e-08, 1.423876574000000009e-08, 1.559880558999999899e-08
1.583862071999999995e-08, 1.503870823000000066e-08, 1.559864326999999887e-08, 1.311875504000000054e-08, 1.471870302000000027e-08, 1.543845952000000123e-08, 1.551845676999999925e-08, 1.671845859000000032e-08, 1.743839383999999953e-08, 1.575859943000000155e-08, 1.687857655000000163e-08, 1.559872715999999930e-08, 1.463881972999999954e-08, 1.583859979999999857e-08, 1.695873211000000032e-08, 1.551880051000000063e-08, 1.231887127000000016e-08, 1.623879397000000003e-08, 1.447876702999999983e-08, 1.391890914000000058e-08, 1.623855059000000152e-08, 1.511878683999999881e-08, 1.367895741000000075e-08, 1.607881652999999851e-08
... 190 more rows
